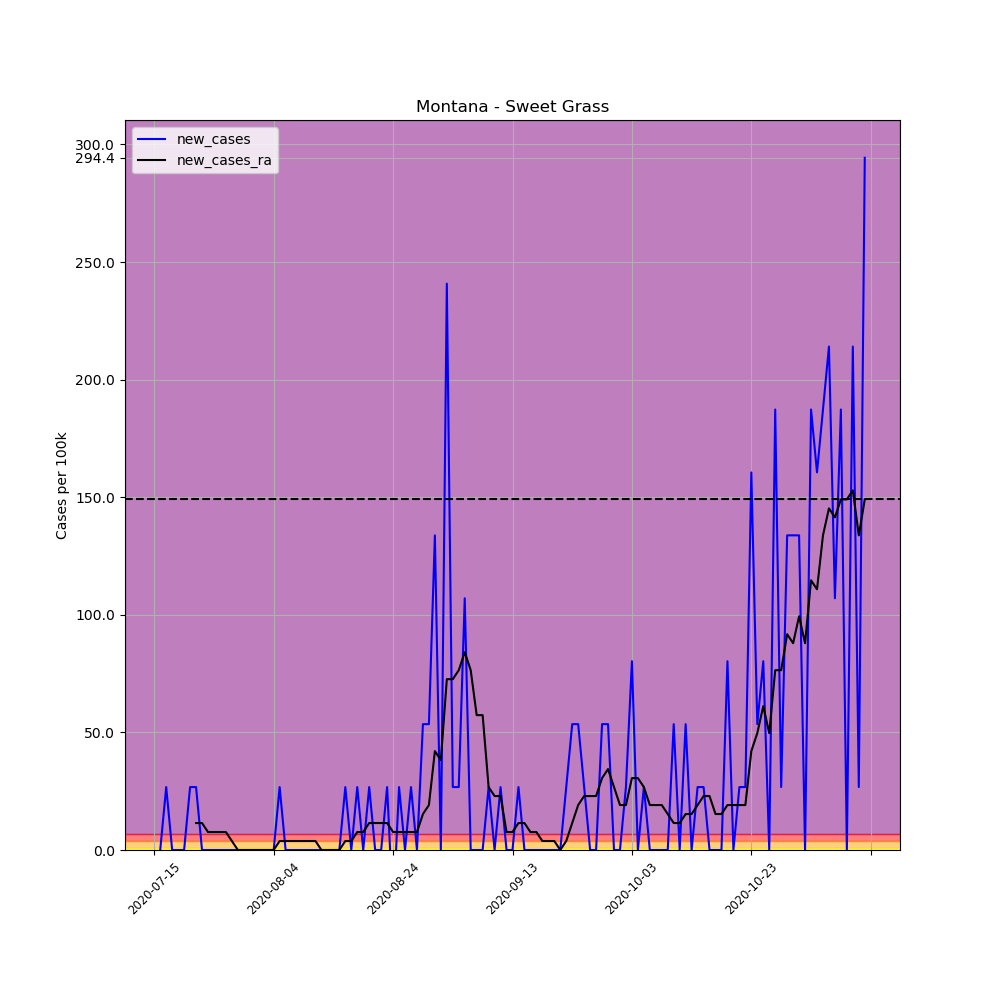

Data behind this chart, as committed beside it:
, date, county, state, fips, cases, deaths, COUNTY, STNAME, CTYNAME, POPESTIMATE2019, per_100k, per_100k_ra, new_cases, new_cases_ra
695584, 2020-07-15, Sweet Grass, Montana, 30097, 1, 0, 97, Montana, Sweet Grass, 3737, 26.76, , , 
695585, 2020-07-16, Sweet Grass, Montana, 30097, 1, 0, 97, Montana, Sweet Grass, 3737, 26.76, , 0.0, 
695586, 2020-07-17, Sweet Grass, Montana, 30097, 2, 0, 97, Montana, Sweet Grass, 3737, 53.52, , 26.76, 
695587, 2020-07-18, Sweet Grass, Montana, 30097, 2, 0, 97, Montana, Sweet Grass, 3737, 53.52, , 0.0, 
695588, 2020-07-19, Sweet Grass, Montana, 30097, 2, 0, 97, Montana, Sweet Grass, 3737, 53.52, , 0.0, 
695589, 2020-07-20, Sweet Grass, Montana, 30097, 2, 0, 97, Montana, Sweet Grass, 3737, 53.52, , 0.0, 
695590, 2020-07-21, Sweet Grass, Montana, 30097, 3, 0, 97, Montana, Sweet Grass, 3737, 80.28, 49.7, 26.76, 
695591, 2020-07-22, Sweet Grass, Montana, 30097, 4, 1, 97, Montana, Sweet Grass, 3737, 107, 61.16, 26.76, 11.47
695592, 2020-07-23, Sweet Grass, Montana, 30097, 4, 1, 97, Montana, Sweet Grass, 3737, 107, 72.63, 0.0, 11.47
695593, 2020-07-24, Sweet Grass, Montana, 30097, 4, 1, 97, Montana, Sweet Grass, 3737, 107, 80.28, 0.0, 7.646
695594, 2020-07-25, Sweet Grass, Montana, 30097, 4, 1, 97, Montana, Sweet Grass, 3737, 107, 87.92, 0.0, 7.646
695595, 2020-07-26, Sweet Grass, Montana, 30097, 4, 1, 97, Montana, Sweet Grass, 3737, 107, 95.57, 0.0, 7.646
695596, 2020-07-27, Sweet Grass, Montana, 30097, 4, 1, 97, Montana, Sweet Grass, 3737, 107, 103.2, 0.0, 7.646
695597, 2020-07-28, Sweet Grass, Montana, 30097, 4, 1, 97, Montana, Sweet Grass, 3737, 107, 107, 0.0, 3.823
695598, 2020-07-29, Sweet Grass, Montana, 30097, 4, 1, 97, Montana, Sweet Grass, 3737, 107, 107, 0.0, 0.0
695599, 2020-07-30, Sweet Grass, Montana, 30097, 4, 1, 97, Montana, Sweet Grass, 3737, 107, 107, 0.0, 0.0
695600, 2020-07-31, Sweet Grass, Montana, 30097, 4, 1, 97, Montana, Sweet Grass, 3737, 107, 107, 0.0, 0.0
695601, 2020-08-01, Sweet Grass, Montana, 30097, 4, 1, 97, Montana, Sweet Grass, 3737, 107, 107, 0.0, 0.0
695602, 2020-08-02, Sweet Grass, Montana, 30097, 4, 1, 97, Montana, Sweet Grass, 3737, 107, 107, 0.0, 0.0
695603, 2020-08-03, Sweet Grass, Montana, 30097, 4, 1, 97, Montana, Sweet Grass, 3737, 107, 107, 0.0, 0.0
695604, 2020-08-04, Sweet Grass, Montana, 30097, 4, 1, 97, Montana, Sweet Grass, 3737, 107, 107, 0.0, 0.0
695605, 2020-08-05, Sweet Grass, Montana, 30097, 5, 1, 97, Montana, Sweet Grass, 3737, 133.8, 110.9, 26.76, 3.823
695606, 2020-08-06, Sweet Grass, Montana, 30097, 5, 1, 97, Montana, Sweet Grass, 3737, 133.8, 114.7, 0.0, 3.823
695607, 2020-08-07, Sweet Grass, Montana, 30097, 5, 1, 97, Montana, Sweet Grass, 3737, 133.8, 118.5, 0.0, 3.823
695608, 2020-08-08, Sweet Grass, Montana, 30097, 5, 1, 97, Montana, Sweet Grass, 3737, 133.8, 122.3, 0.0, 3.823
695609, 2020-08-09, Sweet Grass, Montana, 30097, 5, 1, 97, Montana, Sweet Grass, 3737, 133.8, 126.2, 0.0, 3.823
695610, 2020-08-10, Sweet Grass, Montana, 30097, 5, 1, 97, Montana, Sweet Grass, 3737, 133.8, 130, 0.0, 3.823
695611, 2020-08-11, Sweet Grass, Montana, 30097, 5, 1, 97, Montana, Sweet Grass, 3737, 133.8, 133.8, 0.0, 3.823
695612, 2020-08-12, Sweet Grass, Montana, 30097, 5, 1, 97, Montana, Sweet Grass, 3737, 133.8, 133.8, 0.0, 0.0
695613, 2020-08-13, Sweet Grass, Montana, 30097, 5, 1, 97, Montana, Sweet Grass, 3737, 133.8, 133.8, 0.0, 0.0
695614, 2020-08-14, Sweet Grass, Montana, 30097, 5, 1, 97, Montana, Sweet Grass, 3737, 133.8, 133.8, 0.0, 0.0
695615, 2020-08-15, Sweet Grass, Montana, 30097, 5, 1, 97, Montana, Sweet Grass, 3737, 133.8, 133.8, 0.0, 0.0
695616, 2020-08-16, Sweet Grass, Montana, 30097, 6, 1, 97, Montana, Sweet Grass, 3737, 160.6, 137.6, 26.76, 3.823
695617, 2020-08-17, Sweet Grass, Montana, 30097, 6, 1, 97, Montana, Sweet Grass, 3737, 160.6, 141.4, 0.0, 3.823
695618, 2020-08-18, Sweet Grass, Montana, 30097, 7, 1, 97, Montana, Sweet Grass, 3737, 187.3, 149.1, 26.76, 7.646
695619, 2020-08-19, Sweet Grass, Montana, 30097, 7, 1, 97, Montana, Sweet Grass, 3737, 187.3, 156.7, 0.0, 7.646
695620, 2020-08-20, Sweet Grass, Montana, 30097, 8, 1, 97, Montana, Sweet Grass, 3737, 214.1, 168.2, 26.76, 11.47
695621, 2020-08-21, Sweet Grass, Montana, 30097, 8, 1, 97, Montana, Sweet Grass, 3737, 214.1, 179.7, 0.0, 11.47
695622, 2020-08-22, Sweet Grass, Montana, 30097, 8, 1, 97, Montana, Sweet Grass, 3737, 214.1, 191.1, 0.0, 11.47
695623, 2020-08-23, Sweet Grass, Montana, 30097, 9, 1, 97, Montana, Sweet Grass, 3737, 240.8, 202.6, 26.76, 11.47
695624, 2020-08-24, Sweet Grass, Montana, 30097, 8, 1, 97, Montana, Sweet Grass, 3737, 214.1, 210.3, -26.76, 7.646
695625, 2020-08-25, Sweet Grass, Montana, 30097, 9, 1, 97, Montana, Sweet Grass, 3737, 240.8, 217.9, 26.76, 7.646
695626, 2020-08-26, Sweet Grass, Montana, 30097, 9, 1, 97, Montana, Sweet Grass, 3737, 240.8, 225.5, 0.0, 7.646
695627, 2020-08-27, Sweet Grass, Montana, 30097, 10, 1, 97, Montana, Sweet Grass, 3737, 267.6, 233.2, 26.76, 7.646
695628, 2020-08-28, Sweet Grass, Montana, 30097, 10, 1, 97, Montana, Sweet Grass, 3737, 267.6, 240.8, 0.0, 7.646
695629, 2020-08-29, Sweet Grass, Montana, 30097, 12, 1, 97, Montana, Sweet Grass, 3737, 321.1, 256.1, 53.52, 15.29
695630, 2020-08-30, Sweet Grass, Montana, 30097, 14, 1, 97, Montana, Sweet Grass, 3737, 374.6, 275.2, 53.52, 19.11
695631, 2020-08-31, Sweet Grass, Montana, 30097, 19, 1, 97, Montana, Sweet Grass, 3737, 508.4, 317.3, 133.8, 42.05
695632, 2020-09-01, Sweet Grass, Montana, 30097, 19, 1, 97, Montana, Sweet Grass, 3737, 508.4, 355.5, 0.0, 38.23
695633, 2020-09-02, Sweet Grass, Montana, 30097, 28, 1, 97, Montana, Sweet Grass, 3737, 749.3, 428.2, 240.8, 72.63
695634, 2020-09-03, Sweet Grass, Montana, 30097, 29, 1, 97, Montana, Sweet Grass, 3737, 776, 500.8, 26.76, 72.63
695635, 2020-09-04, Sweet Grass, Montana, 30097, 30, 1, 97, Montana, Sweet Grass, 3737, 802.8, 577.2, 26.76, 76.46
695636, 2020-09-05, Sweet Grass, Montana, 30097, 34, 1, 97, Montana, Sweet Grass, 3737, 909.8, 661.3, 107, 84.1
695637, 2020-09-06, Sweet Grass, Montana, 30097, 34, 1, 97, Montana, Sweet Grass, 3737, 909.8, 737.8, 0.0, 76.46
695638, 2020-09-07, Sweet Grass, Montana, 30097, 34, 1, 97, Montana, Sweet Grass, 3737, 909.8, 795.1, 0.0, 57.34
695639, 2020-09-08, Sweet Grass, Montana, 30097, 34, 1, 97, Montana, Sweet Grass, 3737, 909.8, 852.5, 0.0, 57.34
695640, 2020-09-09, Sweet Grass, Montana, 30097, 35, 1, 97, Montana, Sweet Grass, 3737, 936.6, 879.2, 26.76, 26.76
695641, 2020-09-10, Sweet Grass, Montana, 30097, 35, 1, 97, Montana, Sweet Grass, 3737, 936.6, 902.2, 0.0, 22.94
695642, 2020-09-11, Sweet Grass, Montana, 30097, 36, 1, 97, Montana, Sweet Grass, 3737, 963.3, 925.1, 26.76, 22.94
695643, 2020-09-12, Sweet Grass, Montana, 30097, 36, 1, 97, Montana, Sweet Grass, 3737, 963.3, 932.8, 0.0, 7.646
... 60 more rows
